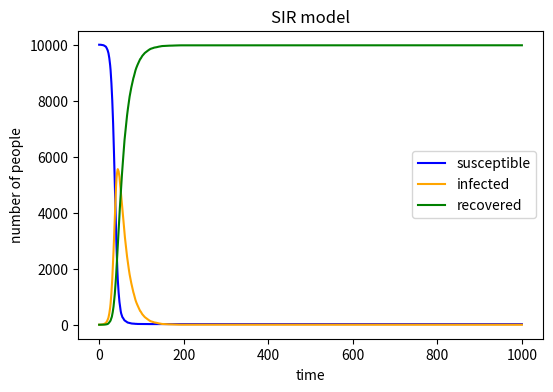

Write the Python code that produced this figure.
import numpy as np
import matplotlib.pyplot as plt

beta = 0.3 # set beta and gamma value
gamma = 0.05
N = 10000
infected = 1 # set empty value
recover = 0
susceptible = N - 1
S_list = [susceptible] #set lists
R_list = [recover]
I_list = [infected]

for time in range(1000):
    pro = float(beta * infected / N) # infection probality
    new_infected = np.random.choice(range(2), susceptible, p=[1 - pro, pro]) # random infection 
    new_recover = np.random.choice(range(2), infected, p=[1 - gamma, gamma]) # random recovery
    infected = infected + np.sum(new_infected) - np.sum(new_recover) # new infection
    recover = recover + np.sum(new_recover) # new recovery
    susceptible = susceptible - np.sum(new_infected) # new susceptible
    S_list.append(susceptible) # change lists
    R_list.append(recover)
    I_list.append(infected)

plt.figure(figsize=(6, 4), dpi=150)
plt.plot(S_list, label='susceptible', color="blue")
plt.plot(I_list, label='infected', color="orange")
plt.plot(R_list, label='recovered', color="green")
plt.xticks(np.arange(0, 1001, 200))
plt.xlabel('time')
plt.ylabel('number of people')
plt.title('SIR model')
plt.legend()
plt.savefig("SIR_model.png", format="png")
plt.show()